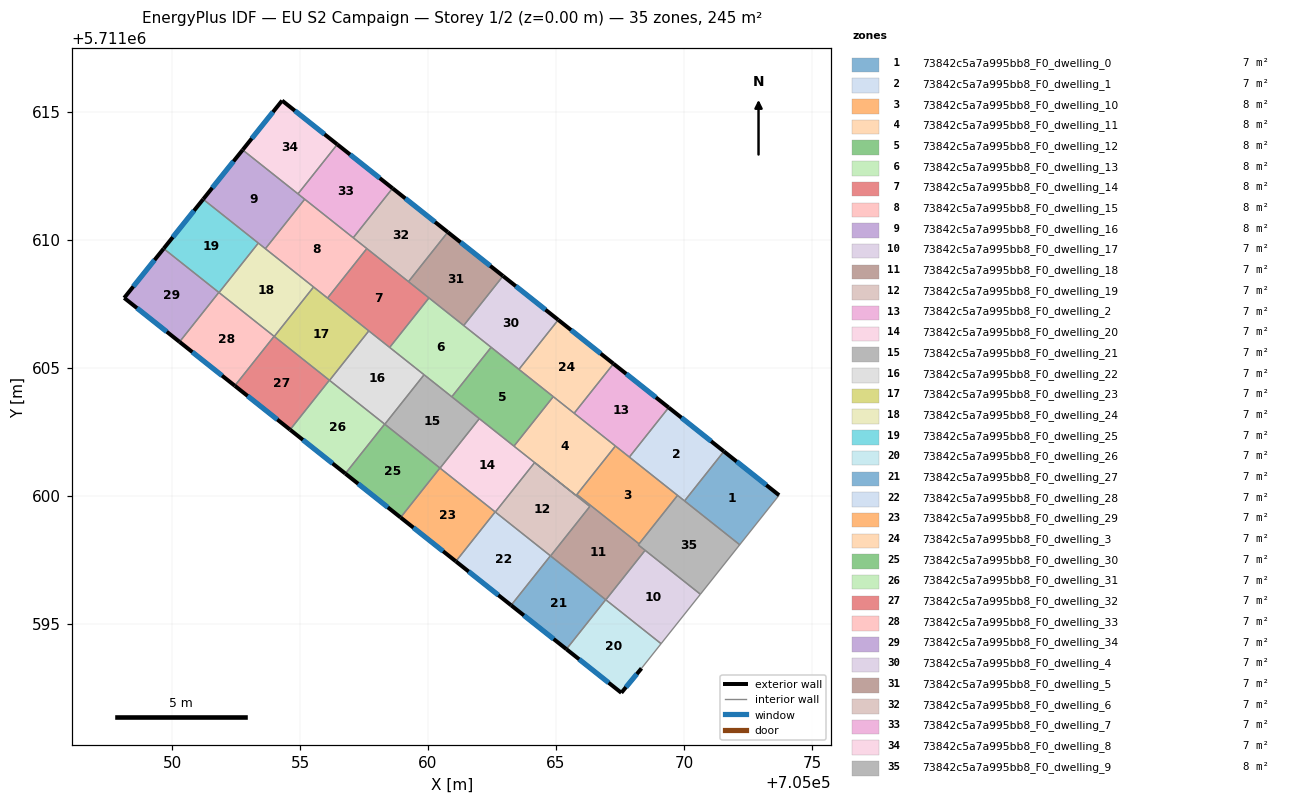
=== STOREY PLAN SPEC (per zone: floor XY polygon, exterior-wall plan segments, windows/doors) ===
zone 1: 73842c5a7a995bb8_F0_dwelling_0  (6.8 m²)
  floor: (705072.18, 5711598.09) (705073.72, 5711600.03) (705071.56, 5711601.74) (705070.02, 5711599.80)
  exterior wall: (705071.56, 5711601.74) – (705073.72, 5711600.03)  [2.8 m]
    window: (705072.06, 5711601.34) – (705073.22, 5711600.42)  [2.4 m²]
  interior walls: 3
zone 2: 73842c5a7a995bb8_F0_dwelling_1  (6.8 m²)
  floor: (705070.02, 5711599.80) (705071.56, 5711601.74) (705069.40, 5711603.45) (705067.87, 5711601.51)
  exterior wall: (705069.40, 5711603.45) – (705071.56, 5711601.74)  [2.8 m]
    window: (705069.90, 5711603.05) – (705071.06, 5711602.13)  [2.4 m²]
  interior walls: 4
zone 3: 73842c5a7a995bb8_F0_dwelling_10  (7.5 m²)
  floor: (705068.24, 5711598.12) (705069.75, 5711600.02) (705067.32, 5711601.95) (705065.82, 5711600.05)
  interior walls: 5
zone 4: 73842c5a7a995bb8_F0_dwelling_11  (7.7 m²)
  floor: (705065.79, 5711600.01) (705067.32, 5711601.95) (705064.89, 5711603.88) (705063.36, 5711601.94)
  interior walls: 7
zone 5: 73842c5a7a995bb8_F0_dwelling_12  (7.7 m²)
  floor: (705063.36, 5711601.94) (705064.89, 5711603.88) (705062.46, 5711605.80) (705060.93, 5711603.87)
  interior walls: 6
zone 6: 73842c5a7a995bb8_F0_dwelling_13  (7.7 m²)
  floor: (705060.93, 5711603.87) (705062.46, 5711605.80) (705060.04, 5711607.73) (705058.50, 5711605.80)
  interior walls: 6
zone 7: 73842c5a7a995bb8_F0_dwelling_14  (7.7 m²)
  floor: (705058.50, 5711605.80) (705060.04, 5711607.73) (705057.61, 5711609.66) (705056.07, 5711607.73)
  interior walls: 6
zone 8: 73842c5a7a995bb8_F0_dwelling_15  (7.7 m²)
  floor: (705056.07, 5711607.73) (705057.61, 5711609.66) (705055.18, 5711611.59) (705053.65, 5711609.66)
  interior walls: 6
zone 9: 73842c5a7a995bb8_F0_dwelling_16  (7.7 m²)
  floor: (705053.65, 5711609.66) (705055.18, 5711611.59) (705052.76, 5711613.52) (705051.21, 5711611.59)
  exterior wall: (705051.21, 5711611.59) – (705052.76, 5711613.52)  [2.5 m]
    window: (705051.57, 5711612.03) – (705052.40, 5711613.07)  [2.1 m²]
  interior walls: 5
zone 10: 73842c5a7a995bb8_F0_dwelling_17  (6.8 m²)
  floor: (705069.11, 5711594.22) (705070.64, 5711596.16) (705068.48, 5711597.87) (705066.95, 5711595.94)
  interior walls: 4
zone 11: 73842c5a7a995bb8_F0_dwelling_18  (7.0 m²)
  floor: (705066.95, 5711595.94) (705068.48, 5711597.87) (705068.21, 5711598.08) (705068.24, 5711598.12) (705065.82, 5711600.05) (705065.79, 5711600.01) (705064.17, 5711601.30) (705066.32, 5711599.58) (705064.79, 5711597.65)
  interior walls: 9
zone 12: 73842c5a7a995bb8_F0_dwelling_19  (6.8 m²)
  floor: (705064.79, 5711597.65) (705066.32, 5711599.58) (705064.17, 5711601.30) (705062.63, 5711599.37)
  interior walls: 4
zone 13: 73842c5a7a995bb8_F0_dwelling_2  (6.8 m²)
  floor: (705067.87, 5711601.51) (705069.40, 5711603.45) (705067.25, 5711605.16) (705065.71, 5711603.23)
  exterior wall: (705067.25, 5711605.16) – (705069.40, 5711603.45)  [2.8 m]
    window: (705067.75, 5711604.77) – (705068.90, 5711603.85)  [2.4 m²]
  interior walls: 4
zone 14: 73842c5a7a995bb8_F0_dwelling_20  (6.8 m²)
  floor: (705062.63, 5711599.37) (705064.17, 5711601.30) (705062.01, 5711603.02) (705060.47, 5711601.08)
  interior walls: 5
zone 15: 73842c5a7a995bb8_F0_dwelling_21  (6.8 m²)
  floor: (705060.47, 5711601.08) (705062.01, 5711603.02) (705059.85, 5711604.73) (705058.31, 5711602.80)
  interior walls: 5
zone 16: 73842c5a7a995bb8_F0_dwelling_22  (6.8 m²)
  floor: (705058.31, 5711602.80) (705059.85, 5711604.73) (705057.69, 5711606.45) (705056.15, 5711604.51)
  interior walls: 5
zone 17: 73842c5a7a995bb8_F0_dwelling_23  (6.8 m²)
  floor: (705056.15, 5711604.51) (705057.69, 5711606.45) (705055.53, 5711608.16) (705053.99, 5711606.23)
  interior walls: 5
zone 18: 73842c5a7a995bb8_F0_dwelling_24  (6.8 m²)
  floor: (705053.99, 5711606.23) (705055.53, 5711608.16) (705053.37, 5711609.88) (705051.83, 5711607.94)
  interior walls: 5
zone 19: 73842c5a7a995bb8_F0_dwelling_25  (6.8 m²)
  floor: (705051.83, 5711607.94) (705053.37, 5711609.88) (705051.21, 5711611.59) (705049.67, 5711609.66)
  exterior wall: (705049.67, 5711609.66) – (705051.21, 5711611.59)  [2.5 m]
    window: (705050.03, 5711610.11) – (705050.86, 5711611.14)  [2.1 m²]
  interior walls: 3
zone 20: 73842c5a7a995bb8_F0_dwelling_26  (6.8 m²)
  floor: (705068.34, 5711593.26) (705069.11, 5711594.22) (705066.94, 5711595.94) (705065.41, 5711594.01) (705067.55, 5711592.30)
  exterior wall: (705068.34, 5711593.26) – (705067.55, 5711592.30)  [1.2 m]
    window: (705068.16, 5711593.04) – (705067.74, 5711592.53)  [1.1 m²]
  exterior wall: (705067.55, 5711592.30) – (705065.41, 5711594.01)  [2.7 m]
    window: (705067.06, 5711592.70) – (705065.90, 5711593.61)  [2.4 m²]
  interior walls: 3
zone 21: 73842c5a7a995bb8_F0_dwelling_27  (6.8 m²)
  floor: (705065.41, 5711594.01) (705066.94, 5711595.94) (705064.78, 5711597.66) (705063.25, 5711595.72)
  exterior wall: (705065.41, 5711594.01) – (705063.25, 5711595.72)  [2.8 m]
    window: (705064.91, 5711594.41) – (705063.75, 5711595.33)  [2.4 m²]
  interior walls: 3
zone 22: 73842c5a7a995bb8_F0_dwelling_28  (6.8 m²)
  floor: (705063.25, 5711595.72) (705064.78, 5711597.66) (705062.62, 5711599.37) (705061.09, 5711597.44)
  exterior wall: (705063.25, 5711595.72) – (705061.09, 5711597.44)  [2.8 m]
    window: (705062.75, 5711596.12) – (705061.59, 5711597.04)  [2.4 m²]
  interior walls: 3
zone 23: 73842c5a7a995bb8_F0_dwelling_29  (6.8 m²)
  floor: (705061.09, 5711597.44) (705062.62, 5711599.37) (705060.46, 5711601.09) (705058.93, 5711599.15)
  exterior wall: (705061.09, 5711597.44) – (705058.93, 5711599.15)  [2.8 m]
    window: (705060.59, 5711597.84) – (705059.43, 5711598.76)  [2.4 m²]
  interior walls: 3
zone 24: 73842c5a7a995bb8_F0_dwelling_3  (6.8 m²)
  floor: (705065.71, 5711603.23) (705067.25, 5711605.16) (705065.09, 5711606.88) (705063.55, 5711604.94)
  exterior wall: (705065.09, 5711606.88) – (705067.25, 5711605.16)  [2.8 m]
    window: (705065.59, 5711606.48) – (705066.75, 5711605.56)  [2.4 m²]
  interior walls: 4
zone 25: 73842c5a7a995bb8_F0_dwelling_30  (6.8 m²)
  floor: (705058.93, 5711599.15) (705060.46, 5711601.09) (705058.31, 5711602.80) (705056.77, 5711600.87)
  exterior wall: (705058.93, 5711599.15) – (705056.77, 5711600.87)  [2.8 m]
    window: (705058.43, 5711599.55) – (705057.27, 5711600.47)  [2.4 m²]
  interior walls: 3
zone 26: 73842c5a7a995bb8_F0_dwelling_31  (6.8 m²)
  floor: (705056.77, 5711600.87) (705058.31, 5711602.80) (705056.15, 5711604.52) (705054.61, 5711602.58)
  exterior wall: (705056.77, 5711600.87) – (705054.61, 5711602.58)  [2.8 m]
    window: (705056.27, 5711601.27) – (705055.11, 5711602.19)  [2.4 m²]
  interior walls: 3
zone 27: 73842c5a7a995bb8_F0_dwelling_32  (6.8 m²)
  floor: (705054.61, 5711602.58) (705056.15, 5711604.52) (705053.99, 5711606.23) (705052.45, 5711604.30)
  exterior wall: (705054.61, 5711602.58) – (705052.45, 5711604.30)  [2.8 m]
    window: (705054.11, 5711602.98) – (705052.95, 5711603.90)  [2.4 m²]
  interior walls: 3
zone 28: 73842c5a7a995bb8_F0_dwelling_33  (6.8 m²)
  floor: (705052.45, 5711604.30) (705053.99, 5711606.23) (705051.83, 5711607.95) (705050.29, 5711606.01)
  exterior wall: (705052.45, 5711604.30) – (705050.29, 5711606.01)  [2.8 m]
    window: (705051.95, 5711604.70) – (705050.79, 5711605.62)  [2.4 m²]
  interior walls: 3
zone 29: 73842c5a7a995bb8_F0_dwelling_34  (6.8 m²)
  floor: (705050.29, 5711606.01) (705051.83, 5711607.95) (705049.67, 5711609.66) (705048.13, 5711607.73)
  exterior wall: (705050.29, 5711606.01) – (705048.13, 5711607.73)  [2.8 m]
    window: (705049.79, 5711606.41) – (705048.63, 5711607.34)  [2.4 m²]
  exterior wall: (705048.13, 5711607.73) – (705049.67, 5711609.66)  [2.5 m]
    window: (705048.49, 5711608.18) – (705049.31, 5711609.21)  [2.1 m²]
  interior walls: 2
zone 30: 73842c5a7a995bb8_F0_dwelling_4  (6.8 m²)
  floor: (705063.55, 5711604.94) (705065.09, 5711606.88) (705062.93, 5711608.59) (705061.39, 5711606.66)
  exterior wall: (705062.93, 5711608.59) – (705065.09, 5711606.88)  [2.8 m]
    window: (705063.43, 5711608.19) – (705064.59, 5711607.27)  [2.4 m²]
  interior walls: 4
zone 31: 73842c5a7a995bb8_F0_dwelling_5  (6.8 m²)
  floor: (705061.39, 5711606.66) (705062.93, 5711608.59) (705060.77, 5711610.30) (705059.24, 5711608.37)
  exterior wall: (705060.77, 5711610.30) – (705062.93, 5711608.59)  [2.8 m]
    window: (705061.27, 5711609.91) – (705062.43, 5711608.99)  [2.4 m²]
  interior walls: 4
zone 32: 73842c5a7a995bb8_F0_dwelling_6  (6.8 m²)
  floor: (705059.24, 5711608.37) (705060.77, 5711610.30) (705058.61, 5711612.02) (705057.08, 5711610.08)
  exterior wall: (705058.61, 5711612.02) – (705060.77, 5711610.30)  [2.8 m]
    window: (705059.11, 5711611.62) – (705060.27, 5711610.70)  [2.4 m²]
  interior walls: 4
zone 33: 73842c5a7a995bb8_F0_dwelling_7  (6.8 m²)
  floor: (705057.08, 5711610.08) (705058.61, 5711612.02) (705056.45, 5711613.73) (705054.92, 5711611.80)
  exterior wall: (705056.45, 5711613.73) – (705058.61, 5711612.02)  [2.8 m]
    window: (705056.95, 5711613.33) – (705058.11, 5711612.41)  [2.4 m²]
  interior walls: 4
zone 34: 73842c5a7a995bb8_F0_dwelling_8  (6.8 m²)
  floor: (705054.92, 5711611.80) (705056.45, 5711613.73) (705054.30, 5711615.44) (705052.76, 5711613.52)
  exterior wall: (705052.76, 5711613.52) – (705054.30, 5711615.44)  [2.5 m]
    window: (705053.11, 5711613.96) – (705053.94, 5711615.00)  [2.1 m²]
  exterior wall: (705054.30, 5711615.44) – (705056.45, 5711613.73)  [2.8 m]
    window: (705054.80, 5711615.05) – (705055.96, 5711614.13)  [2.4 m²]
  interior walls: 2
zone 35: 73842c5a7a995bb8_F0_dwelling_9  (7.7 m²)
  floor: (705070.64, 5711596.16) (705072.18, 5711598.09) (705069.75, 5711600.02) (705068.21, 5711598.08)
  interior walls: 7

=== DERIVED (storey summary) ===
Building: EU S2 Campaign
Storey: 1 of 2  (floor level z = 0.00 m)
Storey gross floor area: 245.1 m²
Zones on this storey: 35
  - 73842c5a7a995bb8_F0_dwelling_0: floor 6.8 m²; exterior wall 2.8 m (8.3 m²); 1 window(s) 2.4 m²; WWR 28.8%
  - 73842c5a7a995bb8_F0_dwelling_1: floor 6.8 m²; exterior wall 2.8 m (8.3 m²); 1 window(s) 2.4 m²; WWR 28.8%
  - 73842c5a7a995bb8_F0_dwelling_10: floor 7.5 m²
  - 73842c5a7a995bb8_F0_dwelling_11: floor 7.7 m²
  - 73842c5a7a995bb8_F0_dwelling_12: floor 7.7 m²
  - 73842c5a7a995bb8_F0_dwelling_13: floor 7.7 m²
  - 73842c5a7a995bb8_F0_dwelling_14: floor 7.7 m²
  - 73842c5a7a995bb8_F0_dwelling_15: floor 7.7 m²
  - 73842c5a7a995bb8_F0_dwelling_16: floor 7.7 m²; exterior wall 2.5 m (7.4 m²); 1 window(s) 2.1 m²; WWR 28.8%
  - 73842c5a7a995bb8_F0_dwelling_17: floor 6.8 m²
  - 73842c5a7a995bb8_F0_dwelling_18: floor 7.0 m²
  - 73842c5a7a995bb8_F0_dwelling_19: floor 6.8 m²
  - 73842c5a7a995bb8_F0_dwelling_2: floor 6.8 m²; exterior wall 2.8 m (8.3 m²); 1 window(s) 2.4 m²; WWR 28.8%
  - 73842c5a7a995bb8_F0_dwelling_20: floor 6.8 m²
  - 73842c5a7a995bb8_F0_dwelling_21: floor 6.8 m²
  - 73842c5a7a995bb8_F0_dwelling_22: floor 6.8 m²
  - 73842c5a7a995bb8_F0_dwelling_23: floor 6.8 m²
  - 73842c5a7a995bb8_F0_dwelling_24: floor 6.8 m²
  - 73842c5a7a995bb8_F0_dwelling_25: floor 6.8 m²; exterior wall 2.5 m (7.4 m²); 1 window(s) 2.1 m²; WWR 28.8%
  - 73842c5a7a995bb8_F0_dwelling_26: floor 6.8 m²; exterior wall 4.0 m (11.9 m²); 2 window(s) 3.4 m²; WWR 28.8%
  - 73842c5a7a995bb8_F0_dwelling_27: floor 6.8 m²; exterior wall 2.8 m (8.3 m²); 1 window(s) 2.4 m²; WWR 28.8%
  - 73842c5a7a995bb8_F0_dwelling_28: floor 6.8 m²; exterior wall 2.8 m (8.3 m²); 1 window(s) 2.4 m²; WWR 28.8%
  - 73842c5a7a995bb8_F0_dwelling_29: floor 6.8 m²; exterior wall 2.8 m (8.3 m²); 1 window(s) 2.4 m²; WWR 28.8%
  - 73842c5a7a995bb8_F0_dwelling_3: floor 6.8 m²; exterior wall 2.8 m (8.3 m²); 1 window(s) 2.4 m²; WWR 28.8%
  - 73842c5a7a995bb8_F0_dwelling_30: floor 6.8 m²; exterior wall 2.8 m (8.3 m²); 1 window(s) 2.4 m²; WWR 28.8%
  - 73842c5a7a995bb8_F0_dwelling_31: floor 6.8 m²; exterior wall 2.8 m (8.3 m²); 1 window(s) 2.4 m²; WWR 28.8%
  - 73842c5a7a995bb8_F0_dwelling_32: floor 6.8 m²; exterior wall 2.8 m (8.3 m²); 1 window(s) 2.4 m²; WWR 28.8%
  - 73842c5a7a995bb8_F0_dwelling_33: floor 6.8 m²; exterior wall 2.8 m (8.3 m²); 1 window(s) 2.4 m²; WWR 28.8%
  - 73842c5a7a995bb8_F0_dwelling_34: floor 6.8 m²; exterior wall 5.2 m (15.7 m²); 2 window(s) 4.5 m²; WWR 28.8%
  - 73842c5a7a995bb8_F0_dwelling_4: floor 6.8 m²; exterior wall 2.8 m (8.3 m²); 1 window(s) 2.4 m²; WWR 28.8%
  - 73842c5a7a995bb8_F0_dwelling_5: floor 6.8 m²; exterior wall 2.8 m (8.3 m²); 1 window(s) 2.4 m²; WWR 28.8%
  - 73842c5a7a995bb8_F0_dwelling_6: floor 6.8 m²; exterior wall 2.8 m (8.3 m²); 1 window(s) 2.4 m²; WWR 28.8%
  - 73842c5a7a995bb8_F0_dwelling_7: floor 6.8 m²; exterior wall 2.8 m (8.3 m²); 1 window(s) 2.4 m²; WWR 28.8%
  - 73842c5a7a995bb8_F0_dwelling_8: floor 6.8 m²; exterior wall 5.2 m (15.7 m²); 2 window(s) 4.5 m²; WWR 28.8%
  - 73842c5a7a995bb8_F0_dwelling_9: floor 7.7 m²
Zone adjacency (shared interzone walls):
  - 73842c5a7a995bb8_F0_dwelling_0 ↔ 73842c5a7a995bb8_F0_dwelling_1
  - 73842c5a7a995bb8_F0_dwelling_0 ↔ 73842c5a7a995bb8_F0_dwelling_9
  - 73842c5a7a995bb8_F0_dwelling_1 ↔ 73842c5a7a995bb8_F0_dwelling_10
  - 73842c5a7a995bb8_F0_dwelling_1 ↔ 73842c5a7a995bb8_F0_dwelling_2
  - 73842c5a7a995bb8_F0_dwelling_1 ↔ 73842c5a7a995bb8_F0_dwelling_9
  - 73842c5a7a995bb8_F0_dwelling_10 ↔ 73842c5a7a995bb8_F0_dwelling_11
  - 73842c5a7a995bb8_F0_dwelling_10 ↔ 73842c5a7a995bb8_F0_dwelling_18
  - 73842c5a7a995bb8_F0_dwelling_10 ↔ 73842c5a7a995bb8_F0_dwelling_2
  - 73842c5a7a995bb8_F0_dwelling_10 ↔ 73842c5a7a995bb8_F0_dwelling_9
  - 73842c5a7a995bb8_F0_dwelling_11 ↔ 73842c5a7a995bb8_F0_dwelling_12
  - 73842c5a7a995bb8_F0_dwelling_11 ↔ 73842c5a7a995bb8_F0_dwelling_18
  - 73842c5a7a995bb8_F0_dwelling_11 ↔ 73842c5a7a995bb8_F0_dwelling_2
  - 73842c5a7a995bb8_F0_dwelling_11 ↔ 73842c5a7a995bb8_F0_dwelling_20
  - 73842c5a7a995bb8_F0_dwelling_11 ↔ 73842c5a7a995bb8_F0_dwelling_3
  - 73842c5a7a995bb8_F0_dwelling_12 ↔ 73842c5a7a995bb8_F0_dwelling_13
  - 73842c5a7a995bb8_F0_dwelling_12 ↔ 73842c5a7a995bb8_F0_dwelling_20
  - 73842c5a7a995bb8_F0_dwelling_12 ↔ 73842c5a7a995bb8_F0_dwelling_21
  - 73842c5a7a995bb8_F0_dwelling_12 ↔ 73842c5a7a995bb8_F0_dwelling_3
  - 73842c5a7a995bb8_F0_dwelling_12 ↔ 73842c5a7a995bb8_F0_dwelling_4
  - 73842c5a7a995bb8_F0_dwelling_13 ↔ 73842c5a7a995bb8_F0_dwelling_14
  - 73842c5a7a995bb8_F0_dwelling_13 ↔ 73842c5a7a995bb8_F0_dwelling_21
  - 73842c5a7a995bb8_F0_dwelling_13 ↔ 73842c5a7a995bb8_F0_dwelling_22
  - 73842c5a7a995bb8_F0_dwelling_13 ↔ 73842c5a7a995bb8_F0_dwelling_4
  - 73842c5a7a995bb8_F0_dwelling_13 ↔ 73842c5a7a995bb8_F0_dwelling_5
  - 73842c5a7a995bb8_F0_dwelling_14 ↔ 73842c5a7a995bb8_F0_dwelling_15
  - 73842c5a7a995bb8_F0_dwelling_14 ↔ 73842c5a7a995bb8_F0_dwelling_22
  - 73842c5a7a995bb8_F0_dwelling_14 ↔ 73842c5a7a995bb8_F0_dwelling_23
  - 73842c5a7a995bb8_F0_dwelling_14 ↔ 73842c5a7a995bb8_F0_dwelling_5
  - 73842c5a7a995bb8_F0_dwelling_14 ↔ 73842c5a7a995bb8_F0_dwelling_6
  - 73842c5a7a995bb8_F0_dwelling_15 ↔ 73842c5a7a995bb8_F0_dwelling_16
  - 73842c5a7a995bb8_F0_dwelling_15 ↔ 73842c5a7a995bb8_F0_dwelling_23
  - 73842c5a7a995bb8_F0_dwelling_15 ↔ 73842c5a7a995bb8_F0_dwelling_24
  - 73842c5a7a995bb8_F0_dwelling_15 ↔ 73842c5a7a995bb8_F0_dwelling_6
  - 73842c5a7a995bb8_F0_dwelling_15 ↔ 73842c5a7a995bb8_F0_dwelling_7
  - 73842c5a7a995bb8_F0_dwelling_16 ↔ 73842c5a7a995bb8_F0_dwelling_24
  - 73842c5a7a995bb8_F0_dwelling_16 ↔ 73842c5a7a995bb8_F0_dwelling_25
  - 73842c5a7a995bb8_F0_dwelling_16 ↔ 73842c5a7a995bb8_F0_dwelling_7
  - 73842c5a7a995bb8_F0_dwelling_16 ↔ 73842c5a7a995bb8_F0_dwelling_8
  - 73842c5a7a995bb8_F0_dwelling_17 ↔ 73842c5a7a995bb8_F0_dwelling_18
  - 73842c5a7a995bb8_F0_dwelling_17 ↔ 73842c5a7a995bb8_F0_dwelling_26
  - 73842c5a7a995bb8_F0_dwelling_17 ↔ 73842c5a7a995bb8_F0_dwelling_9
  - 73842c5a7a995bb8_F0_dwelling_18 ↔ 73842c5a7a995bb8_F0_dwelling_19
  - 73842c5a7a995bb8_F0_dwelling_18 ↔ 73842c5a7a995bb8_F0_dwelling_27
  - 73842c5a7a995bb8_F0_dwelling_18 ↔ 73842c5a7a995bb8_F0_dwelling_9
  - 73842c5a7a995bb8_F0_dwelling_19 ↔ 73842c5a7a995bb8_F0_dwelling_20
  - 73842c5a7a995bb8_F0_dwelling_19 ↔ 73842c5a7a995bb8_F0_dwelling_28
  - 73842c5a7a995bb8_F0_dwelling_2 ↔ 73842c5a7a995bb8_F0_dwelling_3
  - 73842c5a7a995bb8_F0_dwelling_20 ↔ 73842c5a7a995bb8_F0_dwelling_21
  - 73842c5a7a995bb8_F0_dwelling_20 ↔ 73842c5a7a995bb8_F0_dwelling_29
  - 73842c5a7a995bb8_F0_dwelling_21 ↔ 73842c5a7a995bb8_F0_dwelling_22
  - 73842c5a7a995bb8_F0_dwelling_21 ↔ 73842c5a7a995bb8_F0_dwelling_30
  - 73842c5a7a995bb8_F0_dwelling_22 ↔ 73842c5a7a995bb8_F0_dwelling_23
  - 73842c5a7a995bb8_F0_dwelling_22 ↔ 73842c5a7a995bb8_F0_dwelling_31
  - 73842c5a7a995bb8_F0_dwelling_23 ↔ 73842c5a7a995bb8_F0_dwelling_24
  - 73842c5a7a995bb8_F0_dwelling_23 ↔ 73842c5a7a995bb8_F0_dwelling_32
  - 73842c5a7a995bb8_F0_dwelling_24 ↔ 73842c5a7a995bb8_F0_dwelling_25
  - 73842c5a7a995bb8_F0_dwelling_24 ↔ 73842c5a7a995bb8_F0_dwelling_33
  - 73842c5a7a995bb8_F0_dwelling_25 ↔ 73842c5a7a995bb8_F0_dwelling_34
  - 73842c5a7a995bb8_F0_dwelling_26 ↔ 73842c5a7a995bb8_F0_dwelling_27
  - 73842c5a7a995bb8_F0_dwelling_27 ↔ 73842c5a7a995bb8_F0_dwelling_28
  - 73842c5a7a995bb8_F0_dwelling_28 ↔ 73842c5a7a995bb8_F0_dwelling_29
  - 73842c5a7a995bb8_F0_dwelling_29 ↔ 73842c5a7a995bb8_F0_dwelling_30
  - 73842c5a7a995bb8_F0_dwelling_3 ↔ 73842c5a7a995bb8_F0_dwelling_4
  - 73842c5a7a995bb8_F0_dwelling_30 ↔ 73842c5a7a995bb8_F0_dwelling_31
  - 73842c5a7a995bb8_F0_dwelling_31 ↔ 73842c5a7a995bb8_F0_dwelling_32
  - 73842c5a7a995bb8_F0_dwelling_32 ↔ 73842c5a7a995bb8_F0_dwelling_33
  - 73842c5a7a995bb8_F0_dwelling_33 ↔ 73842c5a7a995bb8_F0_dwelling_34
  - 73842c5a7a995bb8_F0_dwelling_4 ↔ 73842c5a7a995bb8_F0_dwelling_5
  - 73842c5a7a995bb8_F0_dwelling_5 ↔ 73842c5a7a995bb8_F0_dwelling_6
  - 73842c5a7a995bb8_F0_dwelling_6 ↔ 73842c5a7a995bb8_F0_dwelling_7
  - 73842c5a7a995bb8_F0_dwelling_7 ↔ 73842c5a7a995bb8_F0_dwelling_8